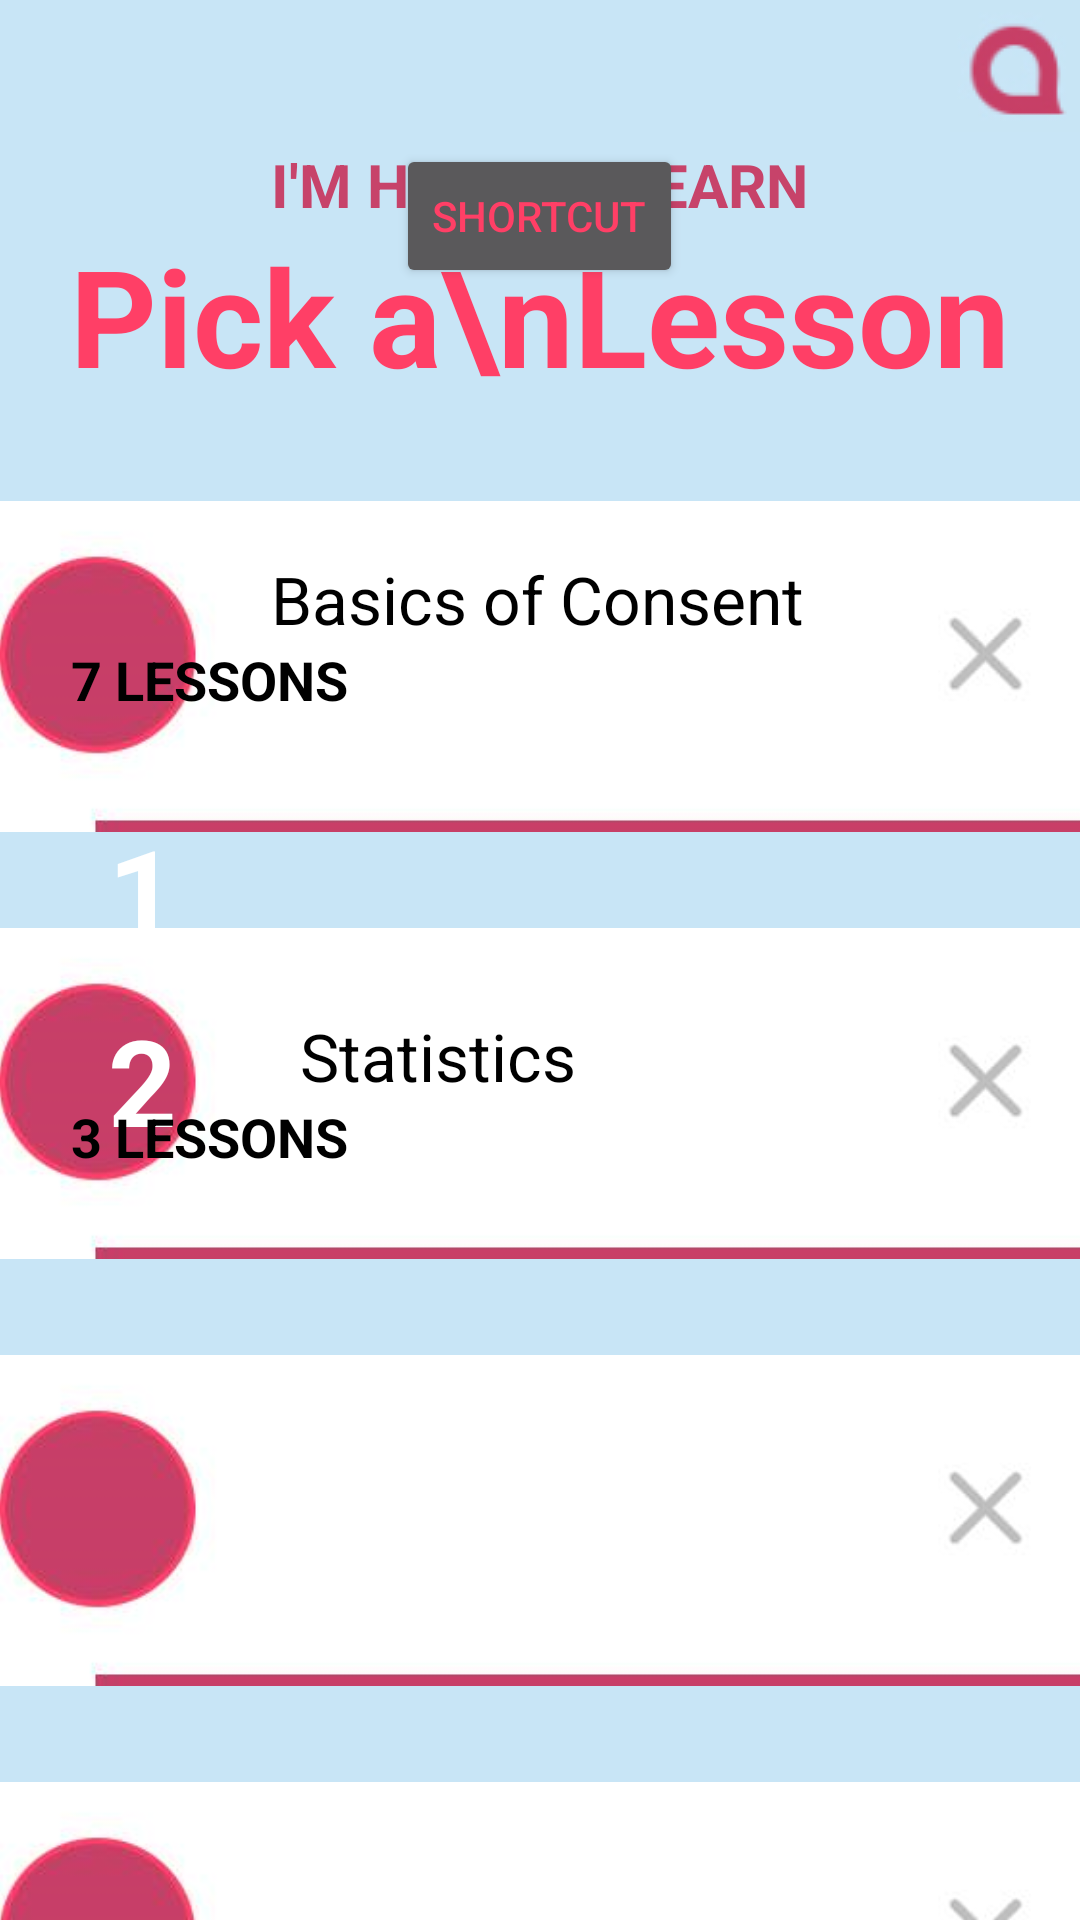

Layout XML and referenced resources for this Android screen:
<!-- AndroidManifest.xml: application theme SayfeTheme -->
<!-- res/layout/activity_lesson_menu.xml -->
<?xml version="1.0" encoding="utf-8"?>

<ScrollView xmlns:android="http://schemas.android.com/apk/res/android"
    android:layout_height="match_parent"
    android:layout_width="match_parent"
    android:fillViewport="true"
    android:scrollbars="none">
    <LinearLayout
        android:layout_width="match_parent"
        android:layout_height="match_parent">
        <RelativeLayout
            android:layout_width="match_parent"
            android:layout_height="match_parent">

            <TextView
                android:layout_width="wrap_content"
                android:layout_height="wrap_content"
                android:textAppearance="?android:attr/textAppearanceLarge"
                android:text="I'M HERE TO LEARN"
                android:textColor="#C7436A"
                android:textStyle="bold"
                android:textSize="20sp"
                android:id="@+id/learnTextView"
                android:layout_alignParentTop="true"
                android:layout_centerHorizontal="true"
                android:layout_marginTop="48dp"
                />

            <TextView
                android:layout_width="wrap_content"
                android:layout_height="wrap_content"
                android:textAppearance="?android:attr/textAppearanceLarge"
                android:text="Pick a\nLesson"
                android:gravity="center_horizontal"
                android:textSize="45sp"
                android:textStyle="bold"
                android:id="@+id/LessonTextView"
                android:layout_below="@+id/learnTextView"
                android:layout_centerHorizontal="true"
                android:paddingBottom="@dimen/activity_vertical_margin"
                android:paddingLeft="@dimen/activity_horizontal_margin"
                android:paddingRight="@dimen/activity_horizontal_margin"
                android:paddingTop="@dimen/activity_vertical_margin"/>

            <ImageButton
                android:layout_width="wrap_content"
                android:layout_height="wrap_content"
                android:id="@+id/imageButton2"
                android:src="@drawable/home_button"
                android:background="@null"
                android:onClick="toMenu"
                android:layout_alignParentTop="true"
                android:layout_alignParentRight="true"
                android:layout_alignParentEnd="true"
                android:paddingBottom="@dimen/activity_vertical_margin"
                android:paddingLeft="@dimen/activity_horizontal_margin"
                android:paddingRight="@dimen/activity_horizontal_margin"
                android:paddingTop="@dimen/activity_vertical_margin"/>

            <Spinner
                android:layout_width="wrap_content"
                android:layout_height="wrap_content"
                android:id="@+id/spinner1"
                android:paddingLeft="@dimen/activity_horizontal_margin"
                android:paddingRight="@dimen/activity_horizontal_margin"
                android:layout_below="@+id/header1"
                android:layout_alignParentLeft="true"
                android:layout_alignParentStart="true"
                android:visibility="invisible"/>

            <ImageView
                android:layout_width="wrap_content"
                android:layout_height="wrap_content"
                android:adjustViewBounds="true"
                android:id="@+id/header1"
                android:src="@drawable/empty_template"
                android:paddingLeft="@dimen/activity_horizontal_margin"
                android:paddingRight="@dimen/activity_horizontal_margin"
                android:paddingTop="32dp"
                android:paddingBottom="0dp"
                android:layout_below="@+id/LessonTextView"
                android:layout_alignParentLeft="true"
                android:layout_alignParentStart="true"/>

            <Button
                android:layout_width="wrap_content"
                android:layout_height="wrap_content"
                android:text="I&apos;m Ready for the Quiz"
                android:id="@+id/button"
                android:layout_alignParentLeft="true"
                android:layout_alignParentStart="true"
                android:layout_alignParentBottom="true"
                android:layout_alignParentRight="true"
                android:layout_alignParentEnd="true"
                android:background="#BCBEC0"
                android:textColor="#FFFFFFFF"
                android:textStyle="bold"
                android:onClick="toQuiz"/>

            <TextView
                android:layout_width="wrap_content"
                android:layout_height="wrap_content"
                android:textAppearance="?android:attr/textAppearanceLarge"
                android:text="1"
                android:id="@+id/textView6"
                android:layout_alignLeft="@id/header1"
                android:textSize="40sp"
                android:paddingTop="270dp"
                android:paddingLeft="36dp"
                android:textColor="#FFFFFFFF"
                android:textStyle="bold"/>

            <TextView
                android:layout_width="wrap_content"
                android:layout_height="wrap_content"
                android:textAppearance="?android:attr/textAppearanceLarge"
                android:text="Basics of Consent"
                android:id="@+id/textView7"
                android:textColor="#000000"
                android:layout_alignLeft="@+id/learnTextView"
                android:layout_alignStart="@+id/learnTextView"
                android:layout_alignTop="@id/header1"
                android:layout_marginTop="50dp"/>

            <TextView
                android:layout_width="wrap_content"
                android:layout_height="wrap_content"
                android:textAppearance="?android:attr/textAppearanceMedium"
                android:text="7 LESSONS"
                android:id="@+id/textView8"
                android:layout_below="@+id/textView7"
                android:layout_alignLeft="@+id/LessonTextView"
                android:layout_alignStart="@+id/LessonTextView"
                android:textColor="#000000"
                android:textStyle="bold"/>

            <ImageView
                android:layout_width="wrap_content"
                android:layout_height="wrap_content"
                android:id="@+id/header2"
                android:src="@drawable/empty_template"
                android:layout_below="@+id/header1"
                android:layout_centerHorizontal="true"
                android:layout_alignParentLeft="true"
                android:layout_alignParentStart="true"
                android:layout_alignParentRight="true"
                android:layout_alignParentEnd="true"
                android:paddingLeft="@dimen/activity_horizontal_margin"
                android:paddingRight="@dimen/activity_horizontal_margin"
                android:paddingTop="32dp"
                android:adjustViewBounds="true"
                android:paddingBottom="0dp"/>

            <TextView
                android:layout_width="wrap_content"
                android:layout_height="wrap_content"
                android:textAppearance="?android:attr/textAppearanceLarge"
                android:text="2"
                android:id="@+id/textView9"
                android:textSize="40sp"
                android:paddingLeft="36dp"
                android:textColor="#FFFFFFFF"
                android:textStyle="bold"
                android:paddingTop="56dp"
                android:layout_alignParentLeft="true"
                android:layout_alignParentStart="true"
                android:layout_below="@+id/header1"
                android:layout_toLeftOf="@+id/textView7"
                android:layout_toStartOf="@+id/textView7" />

            <TextView
                android:layout_width="wrap_content"
                android:layout_height="wrap_content"
                android:textAppearance="?android:attr/textAppearanceLarge"
                android:text="Statistics"
                android:id="@+id/textView10"
                android:textColor="#000000"
                android:paddingTop="60dp"
                android:paddingLeft="100dp"
                android:layout_below="@+id/header1" />

            <TextView
                android:layout_width="wrap_content"
                android:layout_height="wrap_content"
                android:textAppearance="?android:attr/textAppearanceMedium"
                android:text="3 LESSONS"
                android:id="@+id/textView11"
                android:layout_below="@+id/textView10"
                android:layout_alignLeft="@+id/LessonTextView"
                android:layout_alignStart="@+id/LessonTextView"
                android:textColor="#000000"
                android:textStyle="bold"
                android:layout_alignBottom="@+id/textView9"
                android:layout_alignRight="@+id/textView7"
                android:layout_alignEnd="@+id/textView7" />

            <ImageView
                android:layout_width="wrap_content"
                android:layout_height="wrap_content"
                android:id="@+id/header3"
                android:src="@drawable/empty_template"
                android:layout_below="@+id/header2"
                android:layout_centerHorizontal="true"
                android:paddingLeft="@dimen/activity_horizontal_margin"
                android:paddingRight="@dimen/activity_horizontal_margin"
                android:paddingTop="32dp"
                android:paddingBottom="0dp"
                android:adjustViewBounds="true"/>

            <ImageView
                android:layout_width="wrap_content"
                android:layout_height="wrap_content"
                android:id="@+id/header4"
                android:src="@drawable/empty_template"
                android:paddingLeft="@dimen/activity_horizontal_margin"
                android:paddingRight="@dimen/activity_horizontal_margin"
                android:paddingBottom="80dp"
                android:paddingTop="32dp"
                android:layout_below="@+id/header3"
                android:layout_centerHorizontal="true"
                android:adjustViewBounds="true" />

            <Button
                android:layout_width="wrap_content"
                android:layout_height="wrap_content"
                android:id="@+id/button2"
                android:layout_alignBottom="@+id/header1"
                android:layout_alignRight="@+id/imageButton2"
                android:layout_alignEnd="@+id/imageButton2"
                android:layout_alignParentLeft="true"
                android:layout_alignParentStart="true"
                android:layout_alignTop="@+id/header1"
                android:background="@android:color/transparent"
                android:onClick="openMenu1"/>

            <Button
                android:layout_width="wrap_content"
                android:layout_height="wrap_content"
                android:text="SHORTCUT"
                android:id="@+id/shortcut"
                android:layout_alignTop="@+id/learnTextView"
                android:layout_centerHorizontal="true"
                android:onClick="toQuiz"/>


        </RelativeLayout>
    </LinearLayout>
</ScrollView>
<!-- resources referenced by this layout -->
<resources>
  <!-- drawable empty_template: png bitmap (drawable, 20859 bytes) -->
  <!-- drawable home_button: png bitmap (drawable, 2446 bytes) -->
  <style name="SayfeTheme" parent="Theme.AppCompat.NoActionBar">
          <item name="android:colorBackground">@color/background_sayfe</item>
          <item name="android:textColorPrimary">@color/primary_text_sayfe</item>
      </style>
  <color name="background_sayfe">#c8e5f6</color>
  <color name="primary_text_sayfe">#ff3f66</color>
</resources>
